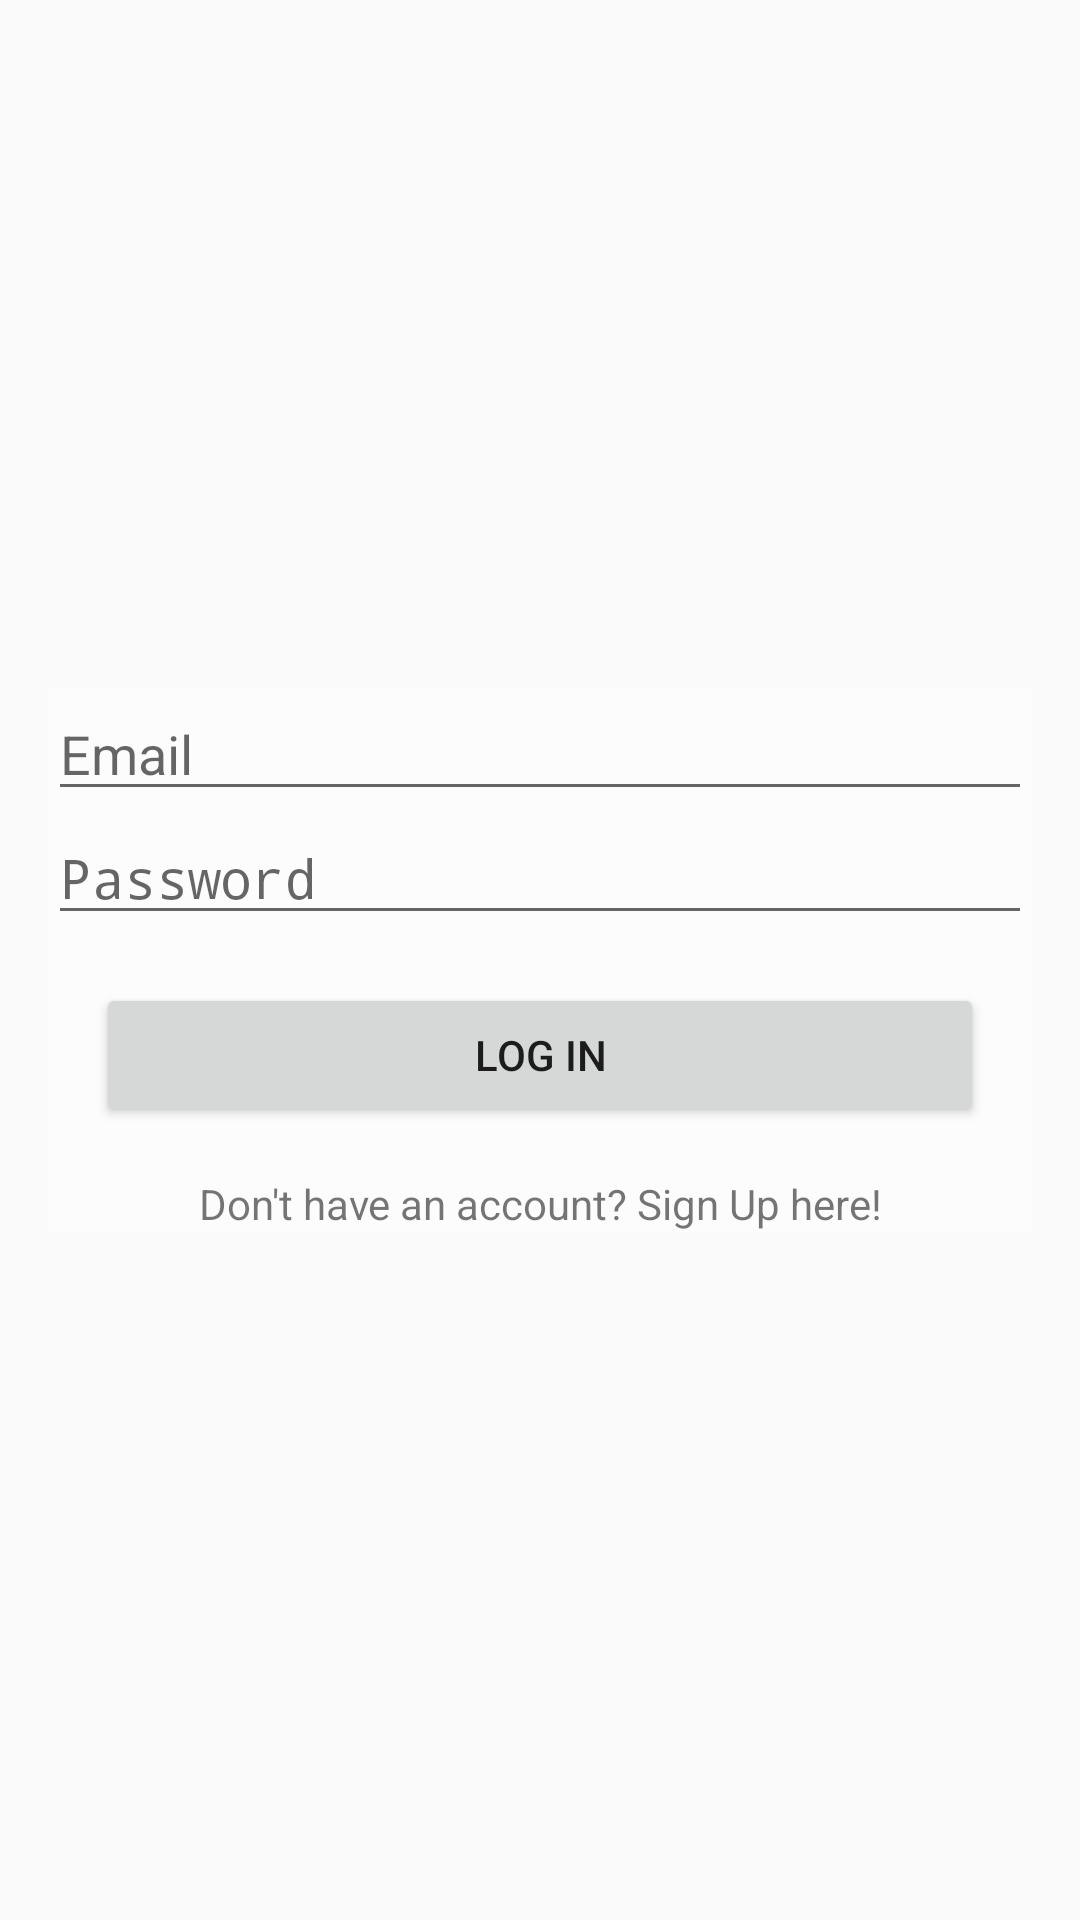

Write the Android layout XML for this screen, with the resource values it uses.
<!-- AndroidManifest.xml: application theme AppTheme -->
<!-- res/layout/activity_main.xml -->
<?xml version="1.0" encoding="utf-8"?>
<RelativeLayout xmlns:android="http://schemas.android.com/apk/res/android"
    xmlns:app="http://schemas.android.com/apk/res-auto"
    xmlns:tools="http://schemas.android.com/tools"
    android:layout_width="match_parent"
    android:layout_height="match_parent"
    android:orientation="vertical"
    tools:context=".UserSignUp"
    android:paddingRight="16dp"
    android:paddingLeft="16dp"
    android:paddingTop="16dp"
    android:background="@drawable/green_bg"
    android:paddingBottom="16dp">

    <LinearLayout
        android:layout_width="match_parent"
        android:orientation="vertical"
        android:background="@drawable/trans_white_rect"
        android:layout_height="wrap_content"
        android:layout_centerHorizontal="true"
        android:layout_centerVertical="true">

        <EditText
            android:id="@+id/LogInEmail"
            android:layout_width="match_parent"
            android:layout_height="wrap_content"
            android:inputType="textEmailAddress"

            android:hint="Email"/>

        <EditText
            android:id="@+id/LogInPassword"
            android:layout_width="match_parent"
            android:layout_height="wrap_content"
            android:layout_weight="1"
            android:inputType="textPassword"
            android:hint="Password" />
        <Button
            android:layout_width="match_parent"
            android:layout_height="wrap_content"
            android:layout_margin="16dp"
            android:id="@+id/LogInButton"
            android:text="Log In"

            />
        <TextView
            android:layout_width="match_parent"
            android:layout_height="wrap_content"
            android:text="Don't have an account? Sign Up here!"
            android:id="@+id/TVSignUp"
            android:textAlignment="center"/>
    </LinearLayout>
</RelativeLayout>
<!-- resources referenced by this layout -->
<resources>
  <!-- drawable trans_white_rect (drawable) -->
  <?xml version="1.0" encoding="utf-8"?>
  <selector xmlns:android="http://schemas.android.com/apk/res/android">
  <item>
      <shape>
          <solid android:color= "#80ffffff">
  
          </solid>
      </shape>
  </item>
  </selector>
  <style name="AppTheme" parent="Theme.AppCompat.Light.NoActionBar">
          <item name="colorPrimary">@color/colorPrimary</item>
          <item name="colorPrimaryDark">@color/colorPrimaryDark</item>
          <item name="colorAccent">@color/colorAccent</item>
      </style>
  <!-- not gathered from this repository: default colours our renderer supplied (Android Studio template values) -->
  <color name="colorPrimary">#FF6200EE</color>
  <color name="colorPrimaryDark">#FF3700B3</color>
  <color name="colorAccent">#FF03DAC5</color>
</resources>
